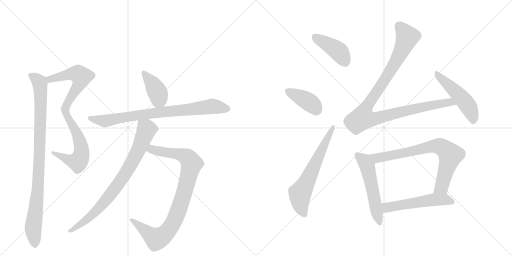
t = 0.00 s
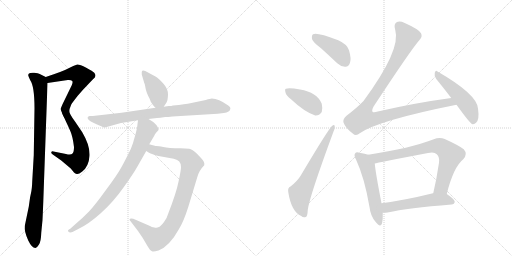
t = 2.36 s
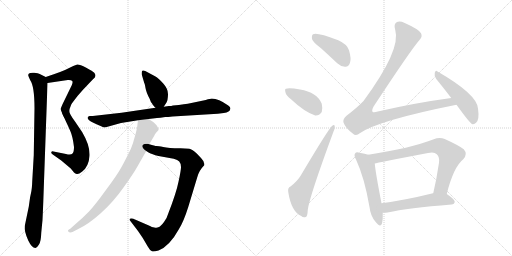
t = 4.72 s
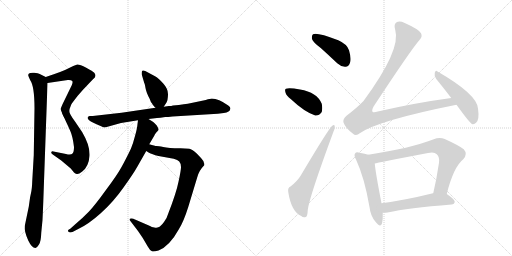
t = 7.08 s
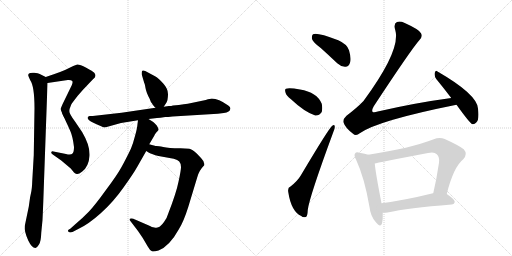
t = 9.44 s
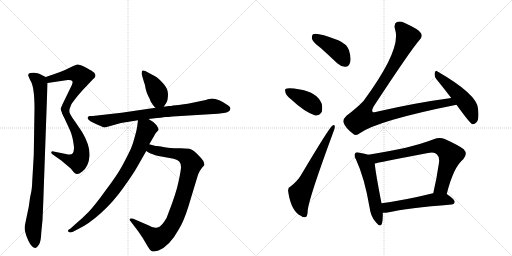
t = 11.80 s

The animated SVG that drew these frames (rendered in a browser with its animation timeline set to each time). Animation: 15 CSS @keyframes rules; one cycle of 11.80 s.

<svg version="1.1" viewBox="0 0 2048 1024" xmlns="http://www.w3.org/2000/svg">
  <g stroke="lightgray" stroke-dasharray="1,1" stroke-width="1" transform="scale(4, 4)">
    <line x1="0" y1="0" x2="256" y2="256"></line>
    <line x1="256" y1="0" x2="0" y2="256"></line>
    <line x1="128" y1="0" x2="128" y2="256"></line>
    <line x1="0" y1="128" x2="256" y2="128"></line>
    <line x1="256" y1="0" x2="512" y2="256"></line>
    <line x1="512" y1="0" x2="256" y2="256"></line>
    <line x1="384" y1="0" x2="384" y2="256"></line>
    <line x1="256" y1="128" x2="512" y2="128"></line>
  </g>
<g transform="scale(1, -1) translate(0, -850)">
   <style type="text/css">
    @keyframes keyframes0 {
      from {
       stroke: black;
       stroke-dashoffset: 558;
       stroke-width: 128;
       }
       64% {
       animation-timing-function: step-end;
       stroke: black;
       stroke-dashoffset: 0;
       stroke-width: 128;
       }
       to {
       stroke: black;
       stroke-width: 1024;
       }
       }
       #make-me-a-hanzi-animation-0 {
         animation: keyframes0 0.704102s both;
         animation-delay: 0.000000s;
         animation-timing-function: linear;
       }
    @keyframes keyframes1 {
      from {
       stroke: black;
       stroke-dashoffset: 571;
       stroke-width: 128;
       }
       65% {
       animation-timing-function: step-end;
       stroke: black;
       stroke-dashoffset: 0;
       stroke-width: 128;
       }
       to {
       stroke: black;
       stroke-width: 1024;
       }
       }
       #make-me-a-hanzi-animation-1 {
         animation: keyframes1 0.714681s both;
         animation-delay: 0.704102s;
         animation-timing-function: linear;
       }
    @keyframes keyframes2 {
      from {
       stroke: black;
       stroke-dashoffset: 956;
       stroke-width: 128;
       }
       76% {
       animation-timing-function: step-end;
       stroke: black;
       stroke-dashoffset: 0;
       stroke-width: 128;
       }
       to {
       stroke: black;
       stroke-width: 1024;
       }
       }
       #make-me-a-hanzi-animation-2 {
         animation: keyframes2 1.027995s both;
         animation-delay: 1.418783s;
         animation-timing-function: linear;
       }
    @keyframes keyframes3 {
      from {
       stroke: black;
       stroke-dashoffset: 403;
       stroke-width: 128;
       }
       57% {
       animation-timing-function: step-end;
       stroke: black;
       stroke-dashoffset: 0;
       stroke-width: 128;
       }
       to {
       stroke: black;
       stroke-width: 1024;
       }
       }
       #make-me-a-hanzi-animation-3 {
         animation: keyframes3 0.577962s both;
         animation-delay: 2.446777s;
         animation-timing-function: linear;
       }
    @keyframes keyframes4 {
      from {
       stroke: black;
       stroke-dashoffset: 810;
       stroke-width: 128;
       }
       73% {
       animation-timing-function: step-end;
       stroke: black;
       stroke-dashoffset: 0;
       stroke-width: 128;
       }
       to {
       stroke: black;
       stroke-width: 1024;
       }
       }
       #make-me-a-hanzi-animation-4 {
         animation: keyframes4 0.909180s both;
         animation-delay: 3.024740s;
         animation-timing-function: linear;
       }
    @keyframes keyframes5 {
      from {
       stroke: black;
       stroke-dashoffset: 912;
       stroke-width: 128;
       }
       75% {
       animation-timing-function: step-end;
       stroke: black;
       stroke-dashoffset: 0;
       stroke-width: 128;
       }
       to {
       stroke: black;
       stroke-width: 1024;
       }
       }
       #make-me-a-hanzi-animation-5 {
         animation: keyframes5 0.992188s both;
         animation-delay: 3.933919s;
         animation-timing-function: linear;
       }
    @keyframes keyframes6 {
      from {
       stroke: black;
       stroke-dashoffset: 813;
       stroke-width: 128;
       }
       73% {
       animation-timing-function: step-end;
       stroke: black;
       stroke-dashoffset: 0;
       stroke-width: 128;
       }
       to {
       stroke: black;
       stroke-width: 1024;
       }
       }
       #make-me-a-hanzi-animation-6 {
         animation: keyframes6 0.911621s both;
         animation-delay: 4.926107s;
         animation-timing-function: linear;
       }
    @keyframes keyframes7 {
      from {
       stroke: black;
       stroke-dashoffset: 421;
       stroke-width: 128;
       }
       58% {
       animation-timing-function: step-end;
       stroke: black;
       stroke-dashoffset: 0;
       stroke-width: 128;
       }
       to {
       stroke: black;
       stroke-width: 1024;
       }
       }
       #make-me-a-hanzi-animation-7 {
         animation: keyframes7 0.592611s both;
         animation-delay: 5.837728s;
         animation-timing-function: linear;
       }
    @keyframes keyframes8 {
      from {
       stroke: black;
       stroke-dashoffset: 398;
       stroke-width: 128;
       }
       56% {
       animation-timing-function: step-end;
       stroke: black;
       stroke-dashoffset: 0;
       stroke-width: 128;
       }
       to {
       stroke: black;
       stroke-width: 1024;
       }
       }
       #make-me-a-hanzi-animation-8 {
         animation: keyframes8 0.573893s both;
         animation-delay: 6.430339s;
         animation-timing-function: linear;
       }
    @keyframes keyframes9 {
      from {
       stroke: black;
       stroke-dashoffset: 639;
       stroke-width: 128;
       }
       68% {
       animation-timing-function: step-end;
       stroke: black;
       stroke-dashoffset: 0;
       stroke-width: 128;
       }
       to {
       stroke: black;
       stroke-width: 1024;
       }
       }
       #make-me-a-hanzi-animation-9 {
         animation: keyframes9 0.770020s both;
         animation-delay: 7.004232s;
         animation-timing-function: linear;
       }
    @keyframes keyframes10 {
      from {
       stroke: black;
       stroke-dashoffset: 1060;
       stroke-width: 128;
       }
       78% {
       animation-timing-function: step-end;
       stroke: black;
       stroke-dashoffset: 0;
       stroke-width: 128;
       }
       to {
       stroke: black;
       stroke-width: 1024;
       }
       }
       #make-me-a-hanzi-animation-10 {
         animation: keyframes10 1.112630s both;
         animation-delay: 7.774251s;
         animation-timing-function: linear;
       }
    @keyframes keyframes11 {
      from {
       stroke: black;
       stroke-dashoffset: 499;
       stroke-width: 128;
       }
       62% {
       animation-timing-function: step-end;
       stroke: black;
       stroke-dashoffset: 0;
       stroke-width: 128;
       }
       to {
       stroke: black;
       stroke-width: 1024;
       }
       }
       #make-me-a-hanzi-animation-11 {
         animation: keyframes11 0.656087s both;
         animation-delay: 8.886882s;
         animation-timing-function: linear;
       }
    @keyframes keyframes12 {
      from {
       stroke: black;
       stroke-dashoffset: 544;
       stroke-width: 128;
       }
       64% {
       animation-timing-function: step-end;
       stroke: black;
       stroke-dashoffset: 0;
       stroke-width: 128;
       }
       to {
       stroke: black;
       stroke-width: 1024;
       }
       }
       #make-me-a-hanzi-animation-12 {
         animation: keyframes12 0.692708s both;
         animation-delay: 9.542969s;
         animation-timing-function: linear;
       }
    @keyframes keyframes13 {
      from {
       stroke: black;
       stroke-dashoffset: 760;
       stroke-width: 128;
       }
       71% {
       animation-timing-function: step-end;
       stroke: black;
       stroke-dashoffset: 0;
       stroke-width: 128;
       }
       to {
       stroke: black;
       stroke-width: 1024;
       }
       }
       #make-me-a-hanzi-animation-13 {
         animation: keyframes13 0.868490s both;
         animation-delay: 10.235677s;
         animation-timing-function: linear;
       }
    @keyframes keyframes14 {
      from {
       stroke: black;
       stroke-dashoffset: 541;
       stroke-width: 128;
       }
       64% {
       animation-timing-function: step-end;
       stroke: black;
       stroke-dashoffset: 0;
       stroke-width: 128;
       }
       to {
       stroke: black;
       stroke-width: 1024;
       }
       }
       #make-me-a-hanzi-animation-14 {
         animation: keyframes14 0.690267s both;
         animation-delay: 11.104167s;
         animation-timing-function: linear;
       }
</style>
<path d="M 190 518 L 271 530 Q 284 531 288 527 Q 293 523 287 509 L 251 435 Q 243 418 243 414 Q 243 410 251 392 C 263 364 273 374 277 404 Q 277 414 285 432 Q 289 439 311 467 Q 334 494 350 510 L 371 532 Q 382 541 382 547 Q 382 553 377 559 Q 372 565 345 579 Q 318 593 309 592 Q 301 590 293 586 L 260 570 Q 239 561 218 554 L 183 542 C 155 532 160 514 190 518 Z" fill="lightgray"></path> 
<path d="M 251 392 L 261 370 Q 273 345 282 324 Q 291 303 296 262 Q 296 242 290 236 Q 284 229 264 234 L 214 244 Q 207 246 205 241 Q 204 236 211 232 L 245 208 L 283 176 L 296 160 Q 301 155 307 154 Q 314 152 329 164 Q 355 184 358 226 Q 361 267 329 321 L 300 364 Q 278 394 277 404 C 267 432 239 419 251 392 Z" fill="lightgray"></path> 
<path d="M 173 40 L 190 518 C 191 538 191 538 183 542 L 159 554 Q 153 557 137 559 Q 121 560 116 556 Q 112 552 113 548 Q 114 543 121 529 Q 138 505 138 416 L 135 229 L 129 126 Q 128 95 124 78 Q 120 61 119 51 L 115 23 L 99 -54 Q 96 -74 113 -112 Q 128 -143 142 -142 Q 148 -141 156 -128 Q 164 -115 165 -81 L 170 -30 Q 171 -10 173 40 Z" fill="lightgray"></path> 
<path d="M 655 423 L 666 440 Q 671 447 672 471 Q 673 494 653 516 Q 633 538 622 544 L 581 566 Q 573 570 569 567 Q 566 564 567 552 L 577 518 Q 579 516 582 498 Q 585 480 599 454 Q 603 440 609 435 Q 610 431 622 419 C 640 400 640 400 655 423 Z" fill="lightgray"></path> 
<path d="M 690 384 L 871 395 L 895 398 Q 920 402 921 414 Q 924 420 913 428 Q 874 456 847 456 Q 842 456 823 450 L 751 435 L 735 433 Q 717 429 692 428 Q 686 426 675 426 L 655 423 L 622 419 L 486 399 L 371 386 L 358 386 Q 347 383 352 374 Q 358 365 386 353 L 407 344 Q 415 339 423 341 L 484 358 L 552 369 L 594 374 L 628 378 Q 639 378 661 382 Q 670 382 690 384 Z" fill="lightgray"></path> 
<path d="M 585 246 L 596 239 Q 607 233 634 226 L 695 215 Q 711 211 717 204 Q 724 196 724 182 Q 724 168 714 123 Q 705 78 673 -4 Q 669 -20 656 -38 Q 643 -56 633 -59 Q 629 -62 617 -60 Q 606 -59 600 -54 L 533 -25 Q 524 -22 520 -25 Q 515 -28 523 -36 L 552 -74 L 571 -102 L 591 -136 Q 599 -151 608 -155 Q 613 -158 634 -152 Q 678 -135 716 -66 Q 735 -35 753 22 L 789 141 Q 796 168 817 189 Q 820 202 804 218 L 788 235 Q 769 253 757 255 L 722 257 Q 673 257 653 262 Q 633 266 626 266 Q 620 266 597 273 C 568 281 559 261 585 246 Z" fill="lightgray"></path> 
<path d="M 552 369 L 550 354 Q 549 337 540 306 Q 532 275 524 256 Q 502 210 485 180 Q 468 149 423 89 Q 379 28 355 3 Q 331 -22 300 -48 L 281 -65 Q 268 -71 273 -76 Q 279 -82 290 -78 L 313 -66 Q 354 -47 404 -2 Q 454 43 494 100 Q 534 156 548 181 L 585 246 L 597 273 L 617 307 Q 619 312 625 320 Q 632 327 634 330 Q 636 333 627 348 Q 619 358 613 362 L 594 374 C 569 390 556 398 552 369 Z" fill="lightgray"></path> 
<path d="M 1283 658 Q 1314 630 1349 597 Q 1365 582 1382 583 Q 1395 583 1400 599 Q 1406 615 1396 649 Q 1389 673 1353 689 Q 1266 722 1252 713 Q 1246 709 1248 694 Q 1252 681 1283 658 Z" fill="lightgray"></path> 
<path d="M 1164 453 Q 1218 402 1261 388 Q 1277 387 1287 402 Q 1291 417 1287 435 Q 1268 481 1200 492 Q 1155 501 1144 495 Q 1138 494 1142 480 Q 1145 467 1164 453 Z" fill="lightgray"></path> 
<path d="M 1162 104 Q 1150 100 1153 82 Q 1165 4 1205 -14 Q 1212 -21 1223 -18 Q 1230 -17 1231 10 Q 1237 61 1333 321 Q 1340 337 1339 344 Q 1338 354 1329 347 Q 1316 338 1203 148 Q 1190 126 1162 104 Z" fill="lightgray"></path> 
<path d="M 1805 458 Q 1663 439 1511 404 Q 1495 398 1490 403 Q 1486 409 1495 425 Q 1645 653 1678 690 Q 1691 703 1684 717 Q 1677 732 1619 758 Q 1600 767 1588 762 Q 1573 755 1581 730 Q 1605 651 1454 446 Q 1427 418 1386 387 Q 1370 372 1374 360 Q 1381 339 1411 316 Q 1424 303 1439 317 Q 1511 368 1826 431 C 1855 437 1835 462 1805 458 Z" fill="lightgray"></path> 
<path d="M 1826 431 Q 1878 359 1888 354 Q 1897 351 1905 360 Q 1918 372 1912 416 Q 1908 473 1750 564 Q 1743 571 1739 559 Q 1736 546 1745 534 Q 1773 500 1805 458 L 1826 431 Z" fill="lightgray"></path> 
<path d="M 1473 231 Q 1461 235 1438 239 Q 1425 243 1421 237 Q 1414 230 1424 212 Q 1458 139 1478 22 Q 1482 -14 1502 -37 Q 1521 -62 1528 -44 Q 1532 -28 1531 -1 L 1526 37 Q 1502 160 1499 196 C 1496 224 1496 224 1473 231 Z" fill="lightgray"></path> 
<path d="M 1787 74 Q 1814 182 1853 213 Q 1872 234 1855 253 Q 1836 268 1779 294 Q 1758 303 1735 293 Q 1642 257 1473 231 C 1443 226 1470 189 1499 196 Q 1508 199 1712 238 Q 1737 244 1747 233 Q 1759 223 1756 199 Q 1746 132 1733 77 C 1726 48 1779 45 1787 74 Z" fill="lightgray"></path> 
<path d="M 1531 -1 Q 1538 -2 1550 0 Q 1631 18 1806 32 Q 1818 33 1819 43 Q 1819 52 1787 74 C 1771 85 1762 83 1733 77 L 1732 77 Q 1618 49 1526 37 C 1496 33 1501 0 1531 -1 Z" fill="lightgray"></path> 
      <clipPath id="make-me-a-hanzi-clip-0">
      <path d="M 190 518 L 271 530 Q 284 531 288 527 Q 293 523 287 509 L 251 435 Q 243 418 243 414 Q 243 410 251 392 C 263 364 273 374 277 404 Q 277 414 285 432 Q 289 439 311 467 Q 334 494 350 510 L 371 532 Q 382 541 382 547 Q 382 553 377 559 Q 372 565 345 579 Q 318 593 309 592 Q 301 590 293 586 L 260 570 Q 239 561 218 554 L 183 542 C 155 532 160 514 190 518 Z" fill="lightgray"></path>
      </clipPath>
      <path clip-path="url(#make-me-a-hanzi-clip-0)" d="M 191 538 L 200 533 L 301 556 L 312 555 L 326 543 L 317 514 L 254 402 " fill="none" id="make-me-a-hanzi-animation-0" stroke-dasharray="430 860" stroke-linecap="round"></path>

      <clipPath id="make-me-a-hanzi-clip-1">
      <path d="M 251 392 L 261 370 Q 273 345 282 324 Q 291 303 296 262 Q 296 242 290 236 Q 284 229 264 234 L 214 244 Q 207 246 205 241 Q 204 236 211 232 L 245 208 L 283 176 L 296 160 Q 301 155 307 154 Q 314 152 329 164 Q 355 184 358 226 Q 361 267 329 321 L 300 364 Q 278 394 277 404 C 267 432 239 419 251 392 Z" fill="lightgray"></path>
      </clipPath>
      <path clip-path="url(#make-me-a-hanzi-clip-1)" d="M 272 397 L 277 370 L 319 288 L 325 262 L 323 223 L 312 203 L 297 205 L 211 238 " fill="none" id="make-me-a-hanzi-animation-1" stroke-dasharray="443 886" stroke-linecap="round"></path>

      <clipPath id="make-me-a-hanzi-clip-2">
      <path d="M 173 40 L 190 518 C 191 538 191 538 183 542 L 159 554 Q 153 557 137 559 Q 121 560 116 556 Q 112 552 113 548 Q 114 543 121 529 Q 138 505 138 416 L 135 229 L 129 126 Q 128 95 124 78 Q 120 61 119 51 L 115 23 L 99 -54 Q 96 -74 113 -112 Q 128 -143 142 -142 Q 148 -141 156 -128 Q 164 -115 165 -81 L 170 -30 Q 171 -10 173 40 Z" fill="lightgray"></path>
      </clipPath>
      <path clip-path="url(#make-me-a-hanzi-clip-2)" d="M 123 549 L 158 521 L 163 463 L 153 113 L 133 -53 L 140 -132 " fill="none" id="make-me-a-hanzi-animation-2" stroke-dasharray="828 1656" stroke-linecap="round"></path>

      <clipPath id="make-me-a-hanzi-clip-3">
      <path d="M 655 423 L 666 440 Q 671 447 672 471 Q 673 494 653 516 Q 633 538 622 544 L 581 566 Q 573 570 569 567 Q 566 564 567 552 L 577 518 Q 579 516 582 498 Q 585 480 599 454 Q 603 440 609 435 Q 610 431 622 419 C 640 400 640 400 655 423 Z" fill="lightgray"></path>
      </clipPath>
      <path clip-path="url(#make-me-a-hanzi-clip-3)" d="M 574 559 L 627 487 L 648 433 " fill="none" id="make-me-a-hanzi-animation-3" stroke-dasharray="275 550" stroke-linecap="round"></path>

      <clipPath id="make-me-a-hanzi-clip-4">
      <path d="M 690 384 L 871 395 L 895 398 Q 920 402 921 414 Q 924 420 913 428 Q 874 456 847 456 Q 842 456 823 450 L 751 435 L 735 433 Q 717 429 692 428 Q 686 426 675 426 L 655 423 L 622 419 L 486 399 L 371 386 L 358 386 Q 347 383 352 374 Q 358 365 386 353 L 407 344 Q 415 339 423 341 L 484 358 L 552 369 L 594 374 L 628 378 Q 639 378 661 382 Q 670 382 690 384 Z" fill="lightgray"></path>
      </clipPath>
      <path clip-path="url(#make-me-a-hanzi-clip-4)" d="M 361 377 L 419 366 L 557 390 L 839 424 L 909 416 " fill="none" id="make-me-a-hanzi-animation-4" stroke-dasharray="682 1364" stroke-linecap="round"></path>

      <clipPath id="make-me-a-hanzi-clip-5">
      <path d="M 585 246 L 596 239 Q 607 233 634 226 L 695 215 Q 711 211 717 204 Q 724 196 724 182 Q 724 168 714 123 Q 705 78 673 -4 Q 669 -20 656 -38 Q 643 -56 633 -59 Q 629 -62 617 -60 Q 606 -59 600 -54 L 533 -25 Q 524 -22 520 -25 Q 515 -28 523 -36 L 552 -74 L 571 -102 L 591 -136 Q 599 -151 608 -155 Q 613 -158 634 -152 Q 678 -135 716 -66 Q 735 -35 753 22 L 789 141 Q 796 168 817 189 Q 820 202 804 218 L 788 235 Q 769 253 757 255 L 722 257 Q 673 257 653 262 Q 633 266 626 266 Q 620 266 597 273 C 568 281 559 261 585 246 Z" fill="lightgray"></path>
      </clipPath>
      <path clip-path="url(#make-me-a-hanzi-clip-5)" d="M 595 250 L 713 234 L 749 220 L 766 194 L 758 159 L 713 6 L 696 -35 L 664 -83 L 626 -106 L 527 -29 " fill="none" id="make-me-a-hanzi-animation-5" stroke-dasharray="784 1568" stroke-linecap="round"></path>

      <clipPath id="make-me-a-hanzi-clip-6">
      <path d="M 552 369 L 550 354 Q 549 337 540 306 Q 532 275 524 256 Q 502 210 485 180 Q 468 149 423 89 Q 379 28 355 3 Q 331 -22 300 -48 L 281 -65 Q 268 -71 273 -76 Q 279 -82 290 -78 L 313 -66 Q 354 -47 404 -2 Q 454 43 494 100 Q 534 156 548 181 L 585 246 L 597 273 L 617 307 Q 619 312 625 320 Q 632 327 634 330 Q 636 333 627 348 Q 619 358 613 362 L 594 374 C 569 390 556 398 552 369 Z" fill="lightgray"></path>
      </clipPath>
      <path clip-path="url(#make-me-a-hanzi-clip-6)" d="M 560 360 L 587 332 L 556 254 L 498 150 L 443 73 L 385 6 L 336 -37 L 279 -72 " fill="none" id="make-me-a-hanzi-animation-6" stroke-dasharray="685 1370" stroke-linecap="round"></path>

      <clipPath id="make-me-a-hanzi-clip-7">
      <path d="M 1283 658 Q 1314 630 1349 597 Q 1365 582 1382 583 Q 1395 583 1400 599 Q 1406 615 1396 649 Q 1389 673 1353 689 Q 1266 722 1252 713 Q 1246 709 1248 694 Q 1252 681 1283 658 Z" fill="lightgray"></path>
      </clipPath>
      <path clip-path="url(#make-me-a-hanzi-clip-7)" d="M 1257 705 L 1353 646 L 1381 602 " fill="none" id="make-me-a-hanzi-animation-7" stroke-dasharray="293 586" stroke-linecap="round"></path>

      <clipPath id="make-me-a-hanzi-clip-8">
      <path d="M 1164 453 Q 1218 402 1261 388 Q 1277 387 1287 402 Q 1291 417 1287 435 Q 1268 481 1200 492 Q 1155 501 1144 495 Q 1138 494 1142 480 Q 1145 467 1164 453 Z" fill="lightgray"></path>
      </clipPath>
      <path clip-path="url(#make-me-a-hanzi-clip-8)" d="M 1150 487 L 1236 442 L 1268 411 " fill="none" id="make-me-a-hanzi-animation-8" stroke-dasharray="270 540" stroke-linecap="round"></path>

      <clipPath id="make-me-a-hanzi-clip-9">
      <path d="M 1162 104 Q 1150 100 1153 82 Q 1165 4 1205 -14 Q 1212 -21 1223 -18 Q 1230 -17 1231 10 Q 1237 61 1333 321 Q 1340 337 1339 344 Q 1338 354 1329 347 Q 1316 338 1203 148 Q 1190 126 1162 104 Z" fill="lightgray"></path>
      </clipPath>
      <path clip-path="url(#make-me-a-hanzi-clip-9)" d="M 1217 -8 L 1203 24 L 1200 74 L 1333 341 " fill="none" id="make-me-a-hanzi-animation-9" stroke-dasharray="511 1022" stroke-linecap="round"></path>

      <clipPath id="make-me-a-hanzi-clip-10">
      <path d="M 1805 458 Q 1663 439 1511 404 Q 1495 398 1490 403 Q 1486 409 1495 425 Q 1645 653 1678 690 Q 1691 703 1684 717 Q 1677 732 1619 758 Q 1600 767 1588 762 Q 1573 755 1581 730 Q 1605 651 1454 446 Q 1427 418 1386 387 Q 1370 372 1374 360 Q 1381 339 1411 316 Q 1424 303 1439 317 Q 1511 368 1826 431 C 1855 437 1835 462 1805 458 Z" fill="lightgray"></path>
      </clipPath>
      <path clip-path="url(#make-me-a-hanzi-clip-10)" d="M 1595 747 L 1630 703 L 1625 690 L 1568 576 L 1459 411 L 1452 377 L 1504 375 L 1633 410 L 1798 442 L 1814 429 " fill="none" id="make-me-a-hanzi-animation-10" stroke-dasharray="932 1864" stroke-linecap="round"></path>

      <clipPath id="make-me-a-hanzi-clip-11">
      <path d="M 1826 431 Q 1878 359 1888 354 Q 1897 351 1905 360 Q 1918 372 1912 416 Q 1908 473 1750 564 Q 1743 571 1739 559 Q 1736 546 1745 534 Q 1773 500 1805 458 L 1826 431 Z" fill="lightgray"></path>
      </clipPath>
      <path clip-path="url(#make-me-a-hanzi-clip-11)" d="M 1749 553 L 1866 435 L 1884 403 L 1892 364 " fill="none" id="make-me-a-hanzi-animation-11" stroke-dasharray="371 742" stroke-linecap="round"></path>

      <clipPath id="make-me-a-hanzi-clip-12">
      <path d="M 1473 231 Q 1461 235 1438 239 Q 1425 243 1421 237 Q 1414 230 1424 212 Q 1458 139 1478 22 Q 1482 -14 1502 -37 Q 1521 -62 1528 -44 Q 1532 -28 1531 -1 L 1526 37 Q 1502 160 1499 196 C 1496 224 1496 224 1473 231 Z" fill="lightgray"></path>
      </clipPath>
      <path clip-path="url(#make-me-a-hanzi-clip-12)" d="M 1429 229 L 1452 211 L 1469 185 L 1516 -38 " fill="none" id="make-me-a-hanzi-animation-12" stroke-dasharray="416 832" stroke-linecap="round"></path>

      <clipPath id="make-me-a-hanzi-clip-13">
      <path d="M 1787 74 Q 1814 182 1853 213 Q 1872 234 1855 253 Q 1836 268 1779 294 Q 1758 303 1735 293 Q 1642 257 1473 231 C 1443 226 1470 189 1499 196 Q 1508 199 1712 238 Q 1737 244 1747 233 Q 1759 223 1756 199 Q 1746 132 1733 77 C 1726 48 1779 45 1787 74 Z" fill="lightgray"></path>
      </clipPath>
      <path clip-path="url(#make-me-a-hanzi-clip-13)" d="M 1483 230 L 1512 218 L 1739 266 L 1773 258 L 1802 229 L 1766 102 L 1740 83 " fill="none" id="make-me-a-hanzi-animation-13" stroke-dasharray="632 1264" stroke-linecap="round"></path>

      <clipPath id="make-me-a-hanzi-clip-14">
      <path d="M 1531 -1 Q 1538 -2 1550 0 Q 1631 18 1806 32 Q 1818 33 1819 43 Q 1819 52 1787 74 C 1771 85 1762 83 1733 77 L 1732 77 Q 1618 49 1526 37 C 1496 33 1501 0 1531 -1 Z" fill="lightgray"></path>
      </clipPath>
      <path clip-path="url(#make-me-a-hanzi-clip-14)" d="M 1533 32 L 1547 20 L 1730 51 L 1785 52 L 1809 43 " fill="none" id="make-me-a-hanzi-animation-14" stroke-dasharray="413 826" stroke-linecap="round"></path>

</g>
</svg>
